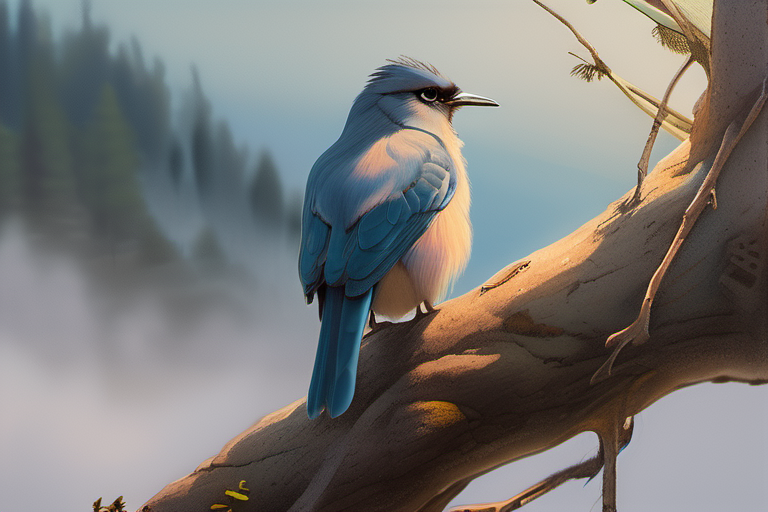
Generation parameters embedded in this image by AUTOMATIC1111 Stable Diffusion web UI or a fork of it (Forge, ...) (PNG 'parameters' text chunk):
photorealistic, bird perched on a branch high above, gazing down at Benny with wise eyes, vast landscape visible from the bird's vantage point, soft brushstrokes and dreamy lighting.
Steps: 30, Sampler: DPM++ 2M, Schedule type: Karras, CFG scale: 7.0, Seed: 2874486644, Size: 768x512, Model hash: 31e35c80fc, Model: sd_xl_base_1.0, Version: v1.9.3